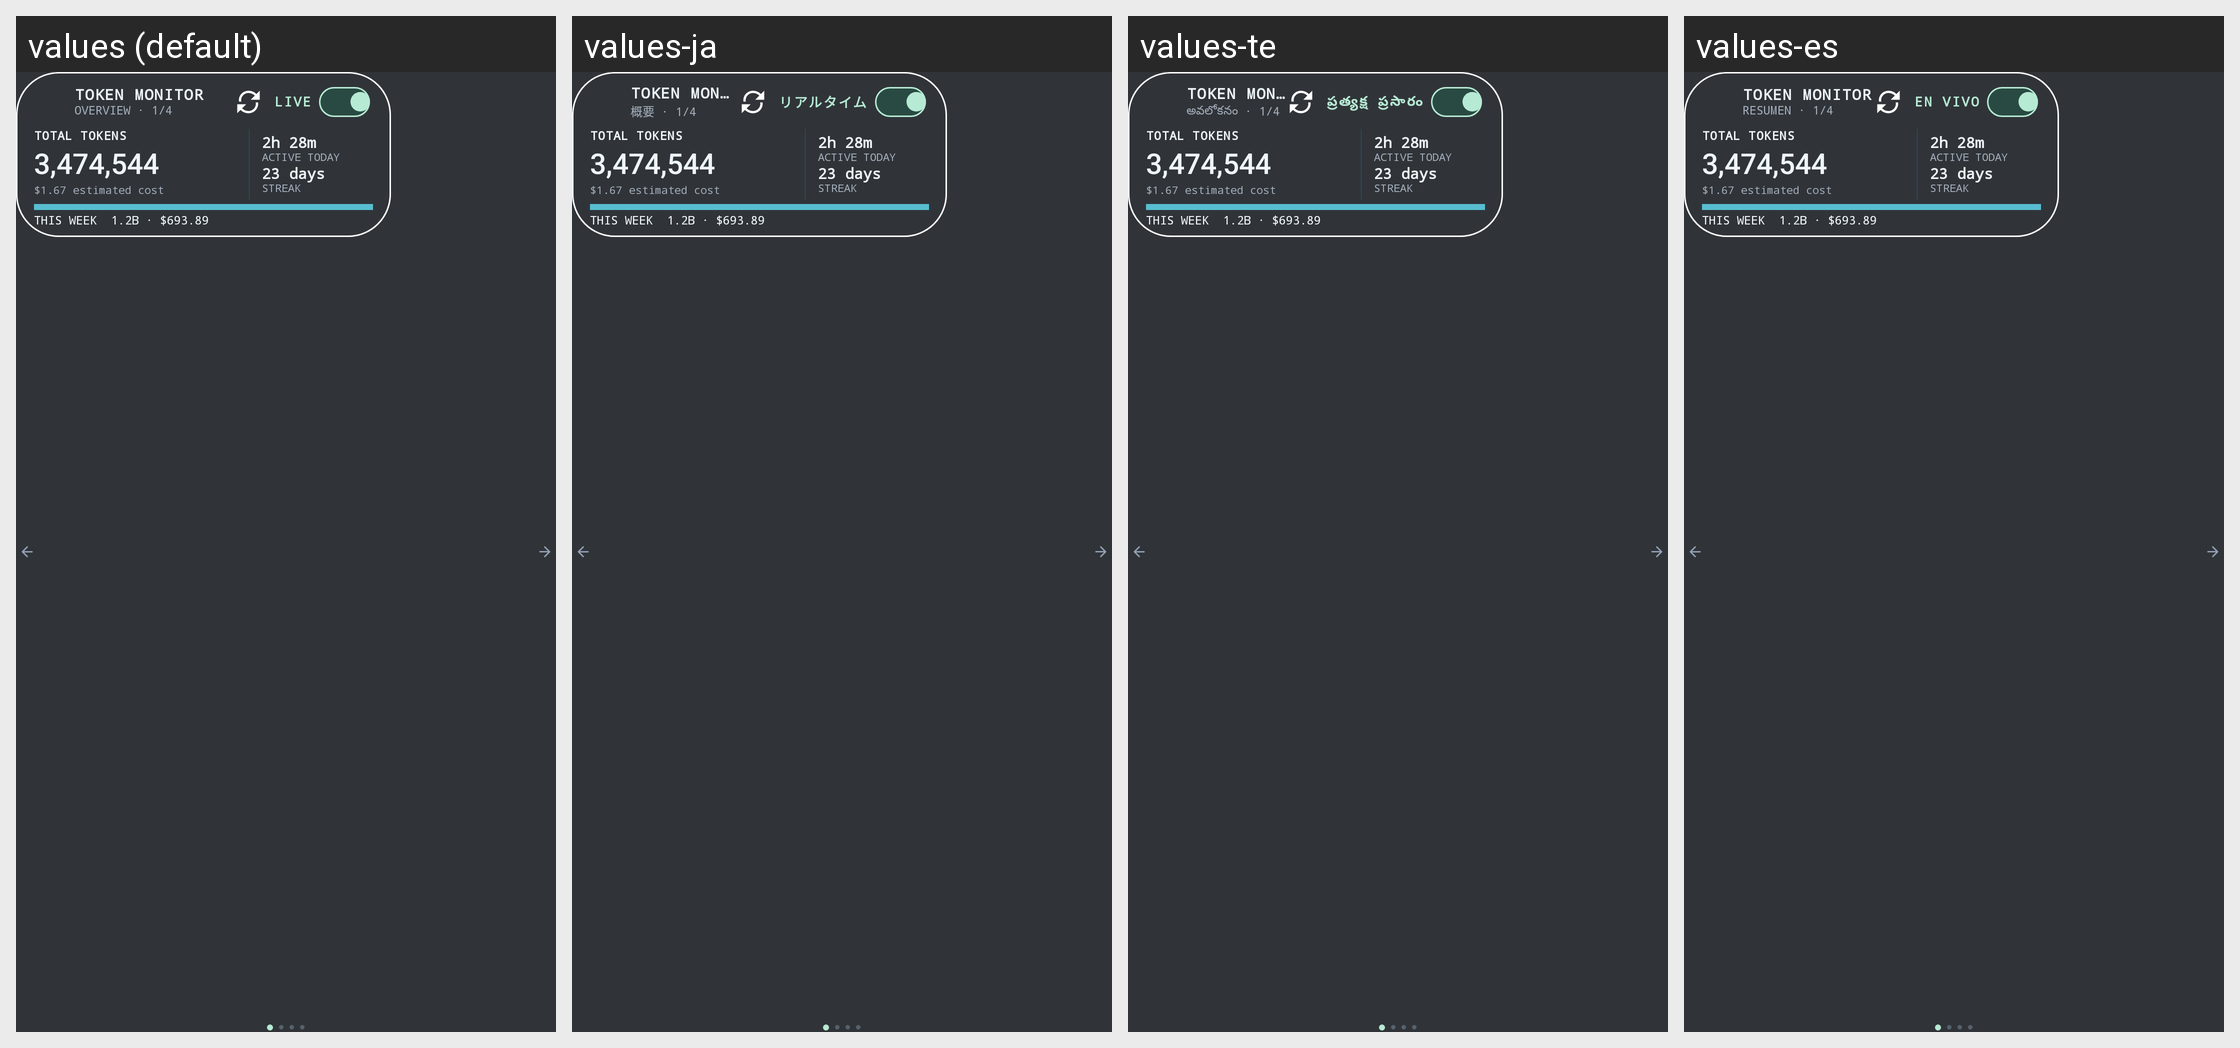

Translations of the strings shown on this Android screen, per locale in the grid:
Android screen res/layout/usage_widget_deck_preview.xml rendered under 4 locales, left to right: values (default), values-ja, values-te, values-es. Device: Nexus 5 (rendered at 1080×1920; each locale shown at half size, 540×960, under a caption strip naming it); theme Theme.TokenMonitor.
Other locales in the repository, not shown: values-bn, values-gu, values-hi, values-ko, values-pt-rBR, values-ta, values-zh-rCN, values-zh-rTW.
Strings drawn on this screen, with the default value and each locale's value (text and hints the layout hard-codes, and strings that could not be matched under every locale, appear in the picture but are not listed):

widget_brand
  values: TOKEN MONITOR
  values-ja: TOKEN MONITOR  [not translated; the default value is used]
  values-te: TOKEN MONITOR  [not translated; the default value is used]
  values-es: TOKEN MONITOR  [not translated; the default value is used]

widget_deck_overview
  values: OVERVIEW · 1/4
  values-ja: 概要 · 1/4
  values-te: అవలోకనం · 1/4
  values-es: RESUMEN · 1/4

widget_live_short
  values: LIVE
  values-ja: リアルタイム
  values-te: ప్రత్యక్ష ప్రసారం
  values-es: EN VIVO

widget_sample_tokens
  values: 3,474,544
  values-ja: 3,474,544  [not translated; the default value is used]
  values-te: 3,474,544  [not translated; the default value is used]
  values-es: 3,474,544  [not translated; the default value is used]
